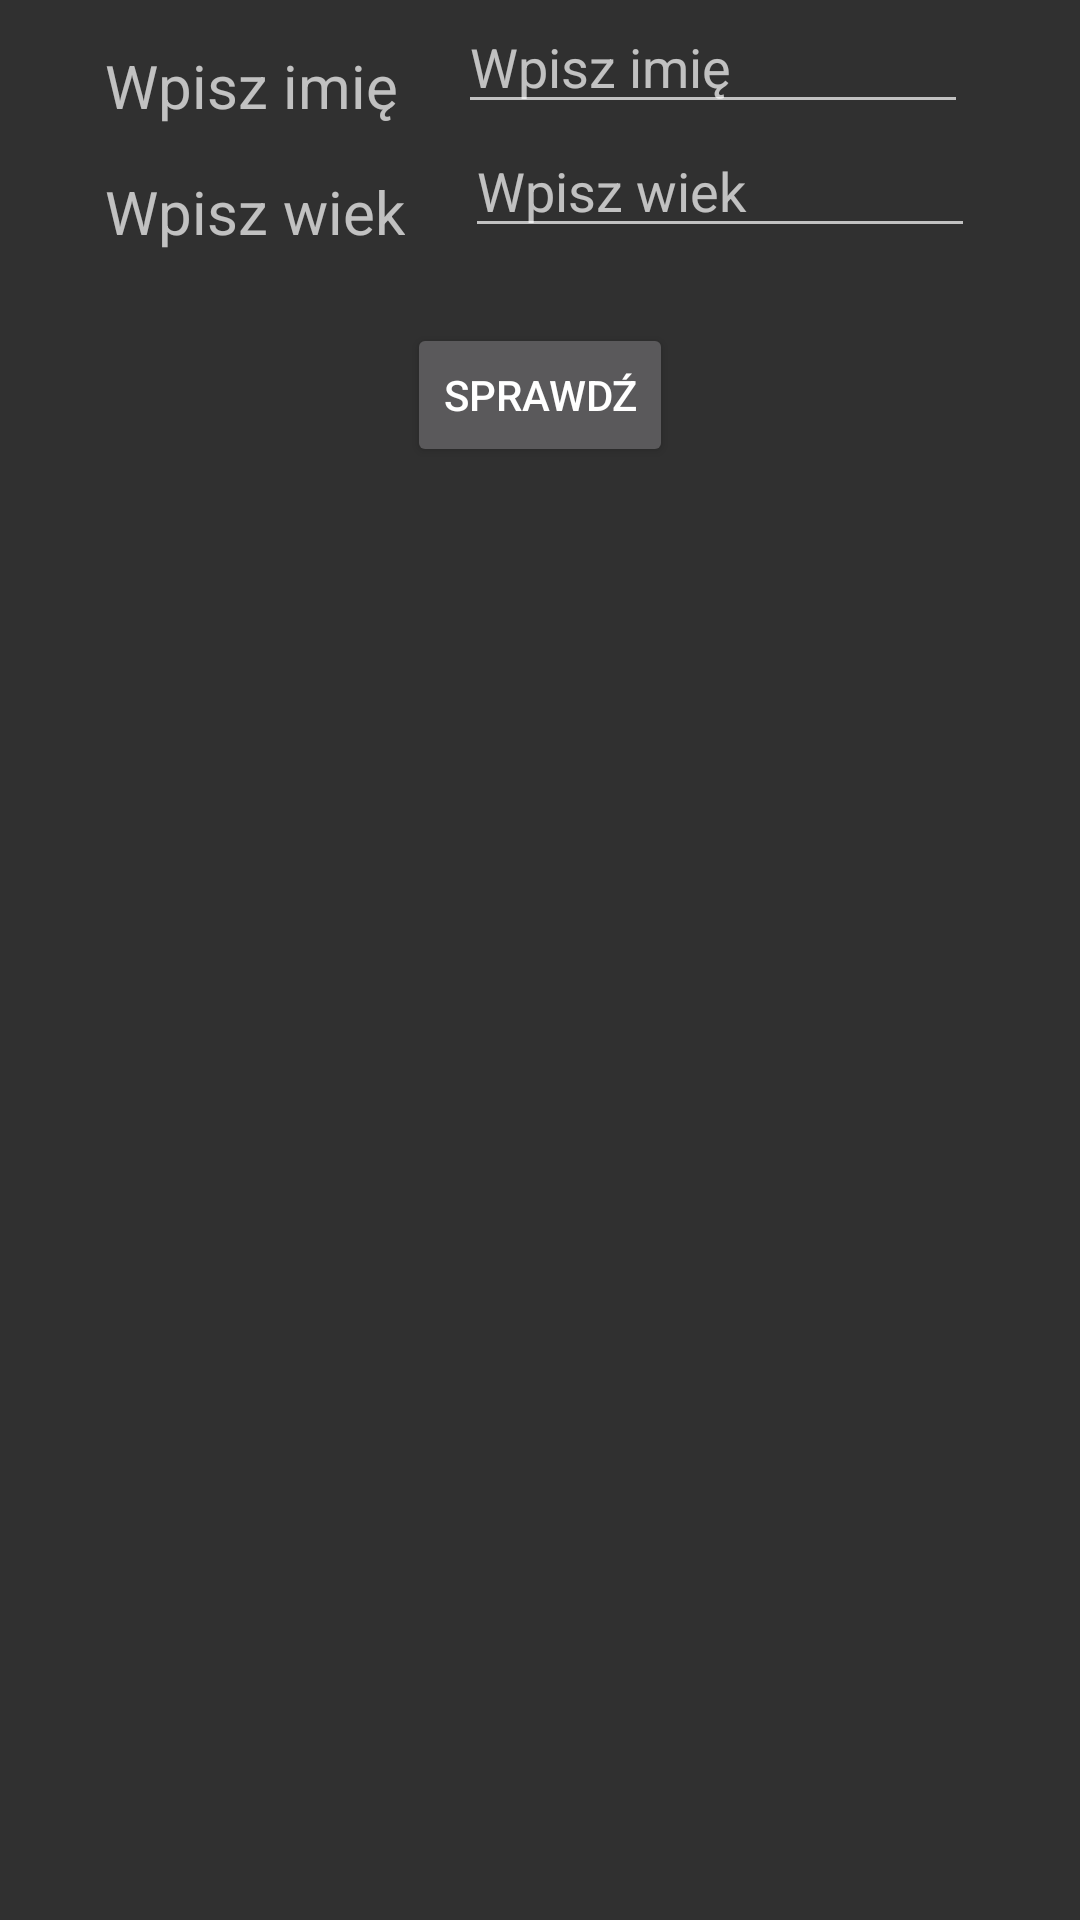

Here is an Android app screen rendered from its layout file. Give the layout XML and the strings, colors and styles it references.
<!-- AndroidManifest.xml: application theme AppTheme -->
<!-- res/layout/activity_6.xml -->
<?xml version="1.0" encoding="utf-8"?>
<RelativeLayout
    xmlns:android="http://schemas.android.com/apk/res/android"
    xmlns:tools="http://schemas.android.com/tools"
    android:layout_width="match_parent"
    android:layout_height="match_parent"
    tools:context="app.polibuda.gimbus.lab1.Activity6">
    <TextView
        android:layout_width="wrap_content"
        android:layout_height="wrap_content"
        android:id="@+id/type_name_text"
        android:layout_marginTop="15dp"
        android:layout_marginLeft="35dp"
        android:text="@string/type_name"
        android:textSize="20sp"
        android:layout_marginStart="35dp" />
    <TextView
        android:layout_width="wrap_content"
        android:layout_height="wrap_content"
        android:id="@+id/type_age_text"
        android:layout_below="@id/type_name_text"
        android:layout_alignLeft="@id/type_name_text"
        android:layout_marginTop="15dp"
        android:text="@string/type_age"
        android:textSize="20sp"
        android:layout_alignStart="@id/type_name_text" />
    <EditText
        android:layout_width="170dp"
        android:layout_height="wrap_content"
        android:id="@+id/type_name"
        android:layout_toRightOf="@+id/type_name_text"
        android:layout_marginLeft="20dp"
        android:layout_toEndOf="@+id/type_name_text"
        android:layout_marginStart="20dp"
        android:hint="@string/type_name"/>
    <EditText
        android:layout_width="170dp"
        android:layout_height="wrap_content"
        android:id="@+id/type_age"
        android:layout_below="@id/type_name"
        android:layout_toRightOf="@+id/type_age_text"
        android:layout_marginLeft="20dp"
        android:layout_toEndOf="@+id/type_age_text"
        android:layout_marginStart="20dp"
        android:hint="@string/type_age"/>
    <Button
        android:layout_width="wrap_content"
        android:layout_height="wrap_content"
        android:id="@+id/check_button"
        android:layout_centerHorizontal="true"
        android:layout_below="@id/type_age"
        android:text="@string/check_button_text"
        android:layout_marginTop="25dp"/>
    <ImageView
        android:layout_width="wrap_content"
        android:layout_height="wrap_content"
        android:id="@+id/hidden_image"
        android:src="@mipmap/ic_launcher"
        android:layout_below="@id/check_button"
        android:layout_centerHorizontal="true"
        android:visibility="invisible"/>
</RelativeLayout>
<!-- resources referenced by this layout -->
<resources>
  <string name="check_button_text">Sprawdź</string>
  <string name="type_age">Wpisz wiek</string>
  <string name="type_name">Wpisz imię</string>
  <style name="AppTheme" parent="Theme.AppCompat">
          
          <item name="colorPrimary">@color/colorPrimary</item>
          <item name="colorPrimaryDark">@color/colorPrimaryDark</item>
          <item name="colorAccent">@color/colorAccent</item>
      </style>
  <!-- not gathered from this repository: default colours our renderer supplied (Android Studio template values) -->
  <color name="colorPrimary">#FF6200EE</color>
  <color name="colorPrimaryDark">#FF3700B3</color>
  <color name="colorAccent">#FF03DAC5</color>
</resources>
